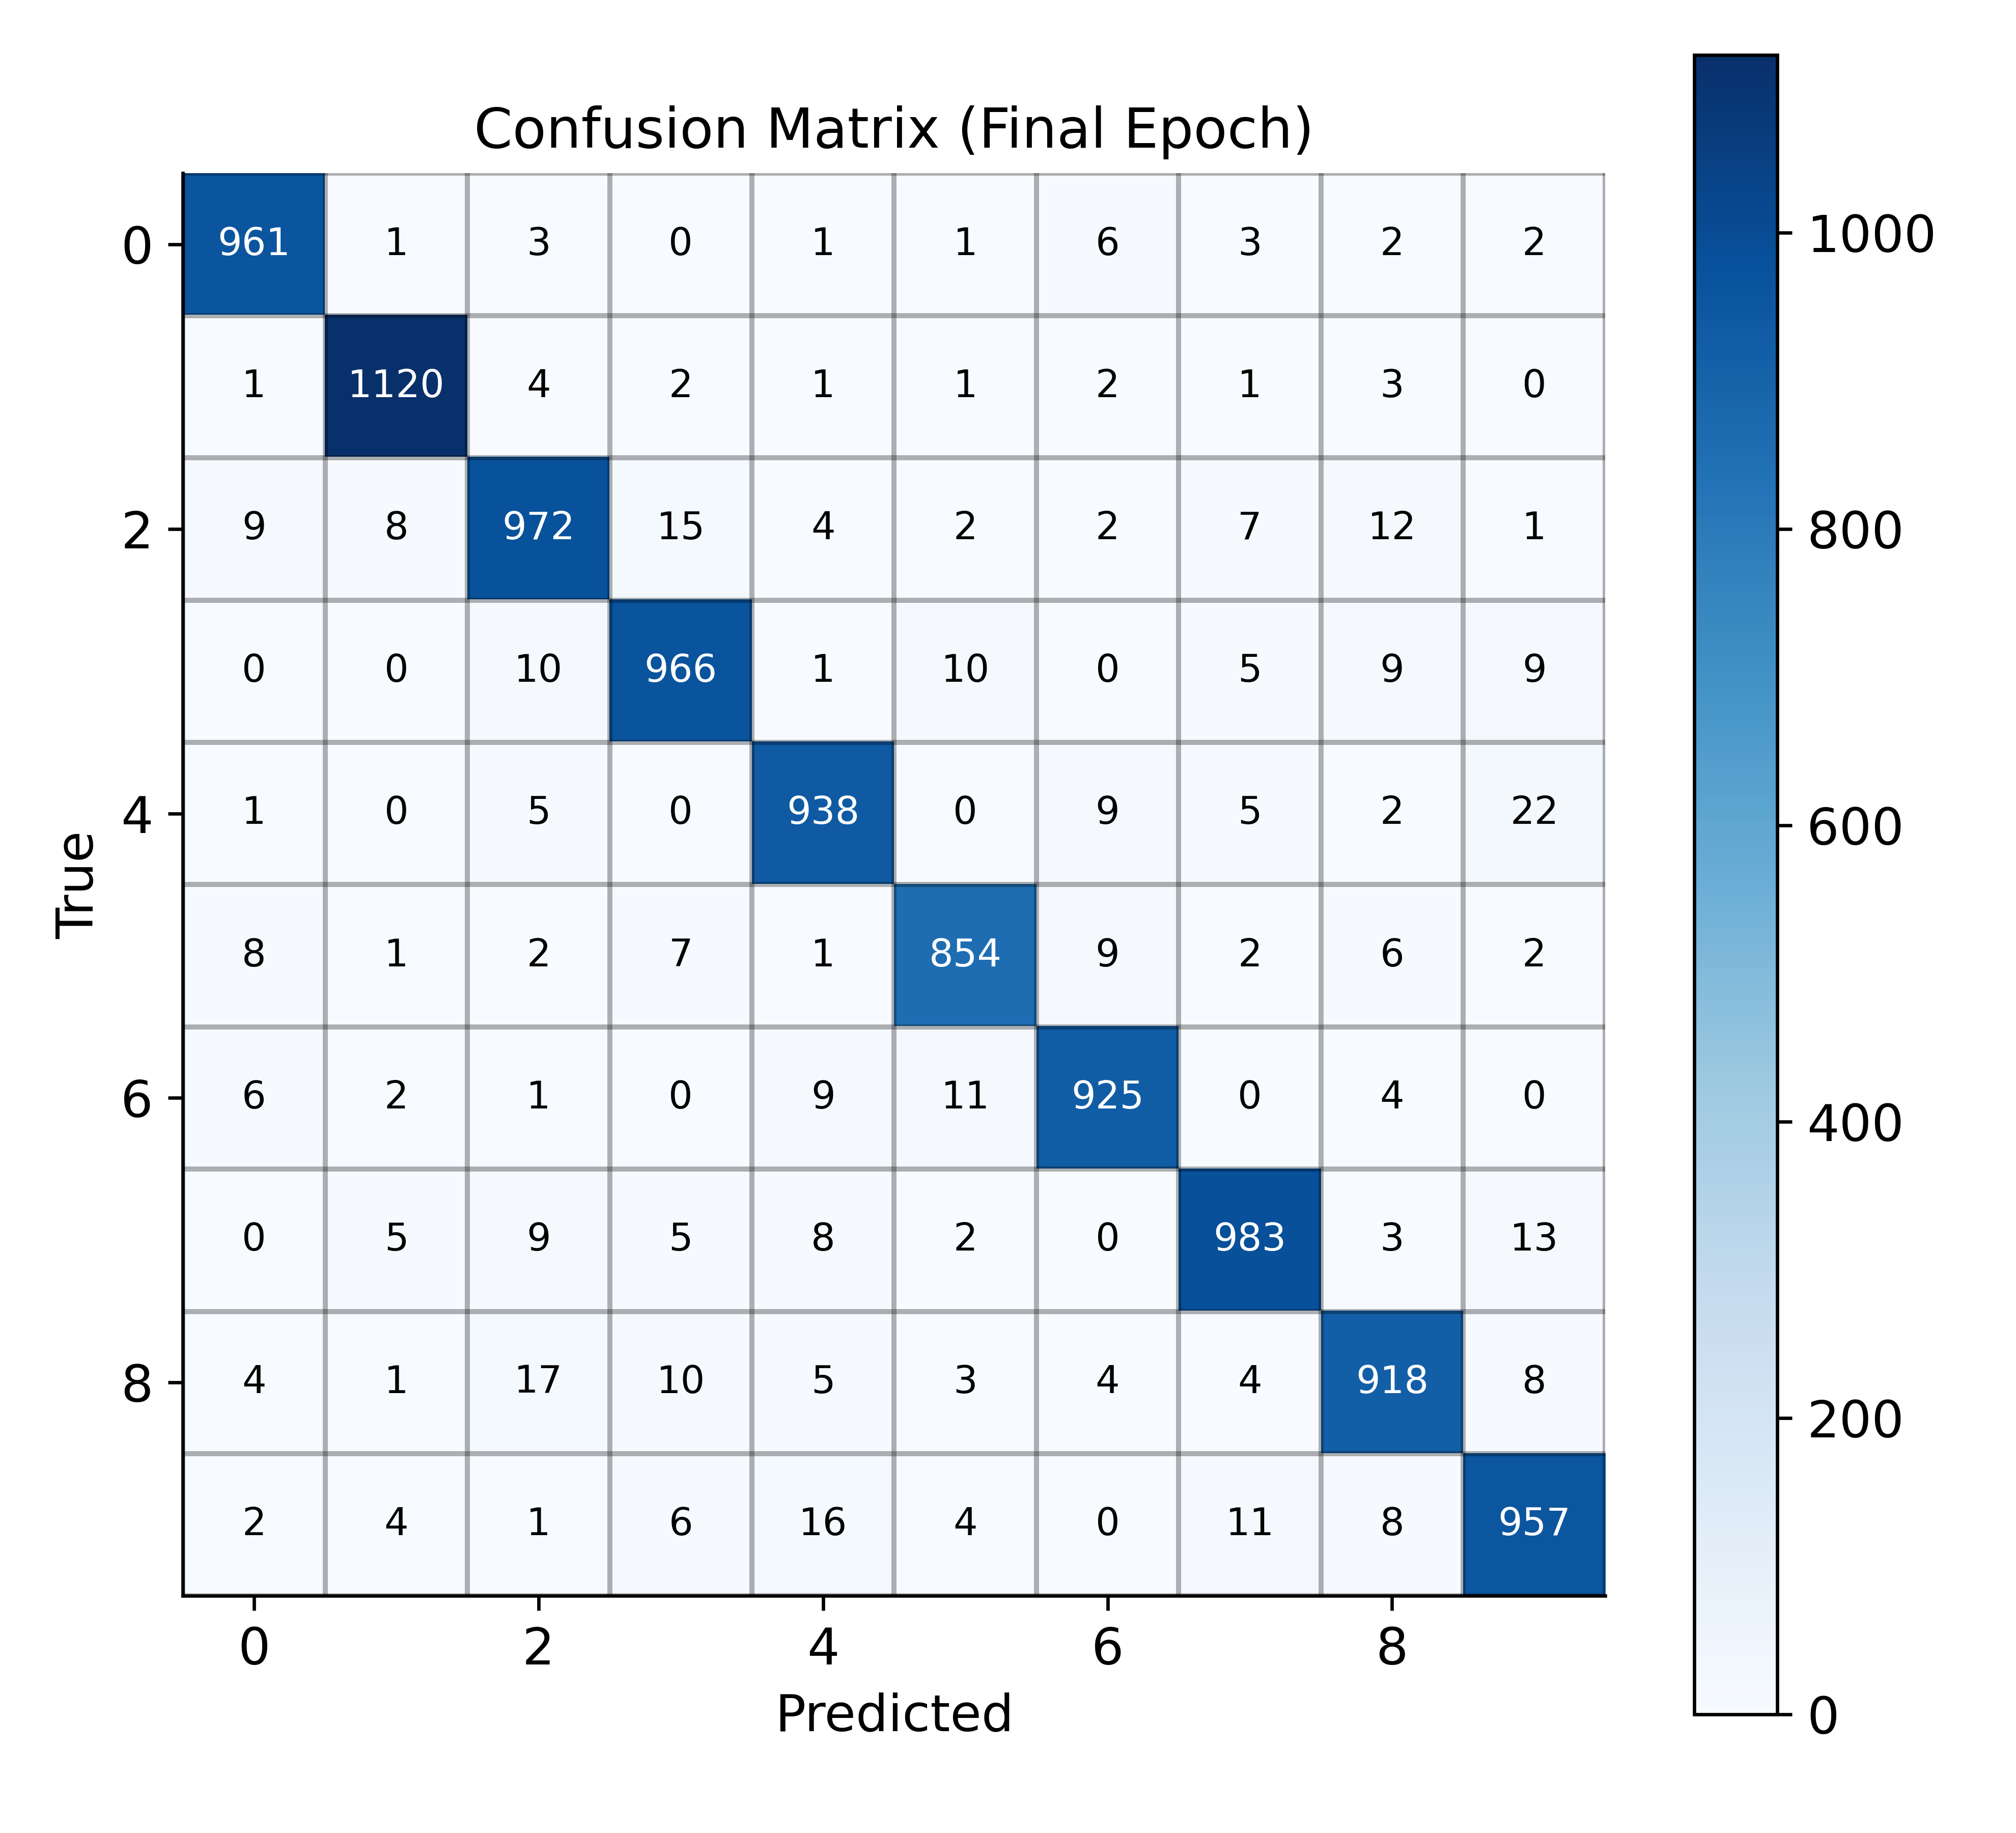

Data behind this chart, as committed beside it:
0, 1, 2, 3, 4, 5, 6, 7, 8, 9
961, 1, 3, 0, 1, 1, 6, 3, 2, 2
1, 1120, 4, 2, 1, 1, 2, 1, 3, 0
9, 8, 972, 15, 4, 2, 2, 7, 12, 1
0, 0, 10, 966, 1, 10, 0, 5, 9, 9
1, 0, 5, 0, 938, 0, 9, 5, 2, 22
8, 1, 2, 7, 1, 854, 9, 2, 6, 2
6, 2, 1, 0, 9, 11, 925, 0, 4, 0
0, 5, 9, 5, 8, 2, 0, 983, 3, 13
4, 1, 17, 10, 5, 3, 4, 4, 918, 8
2, 4, 1, 6, 16, 4, 0, 11, 8, 957
